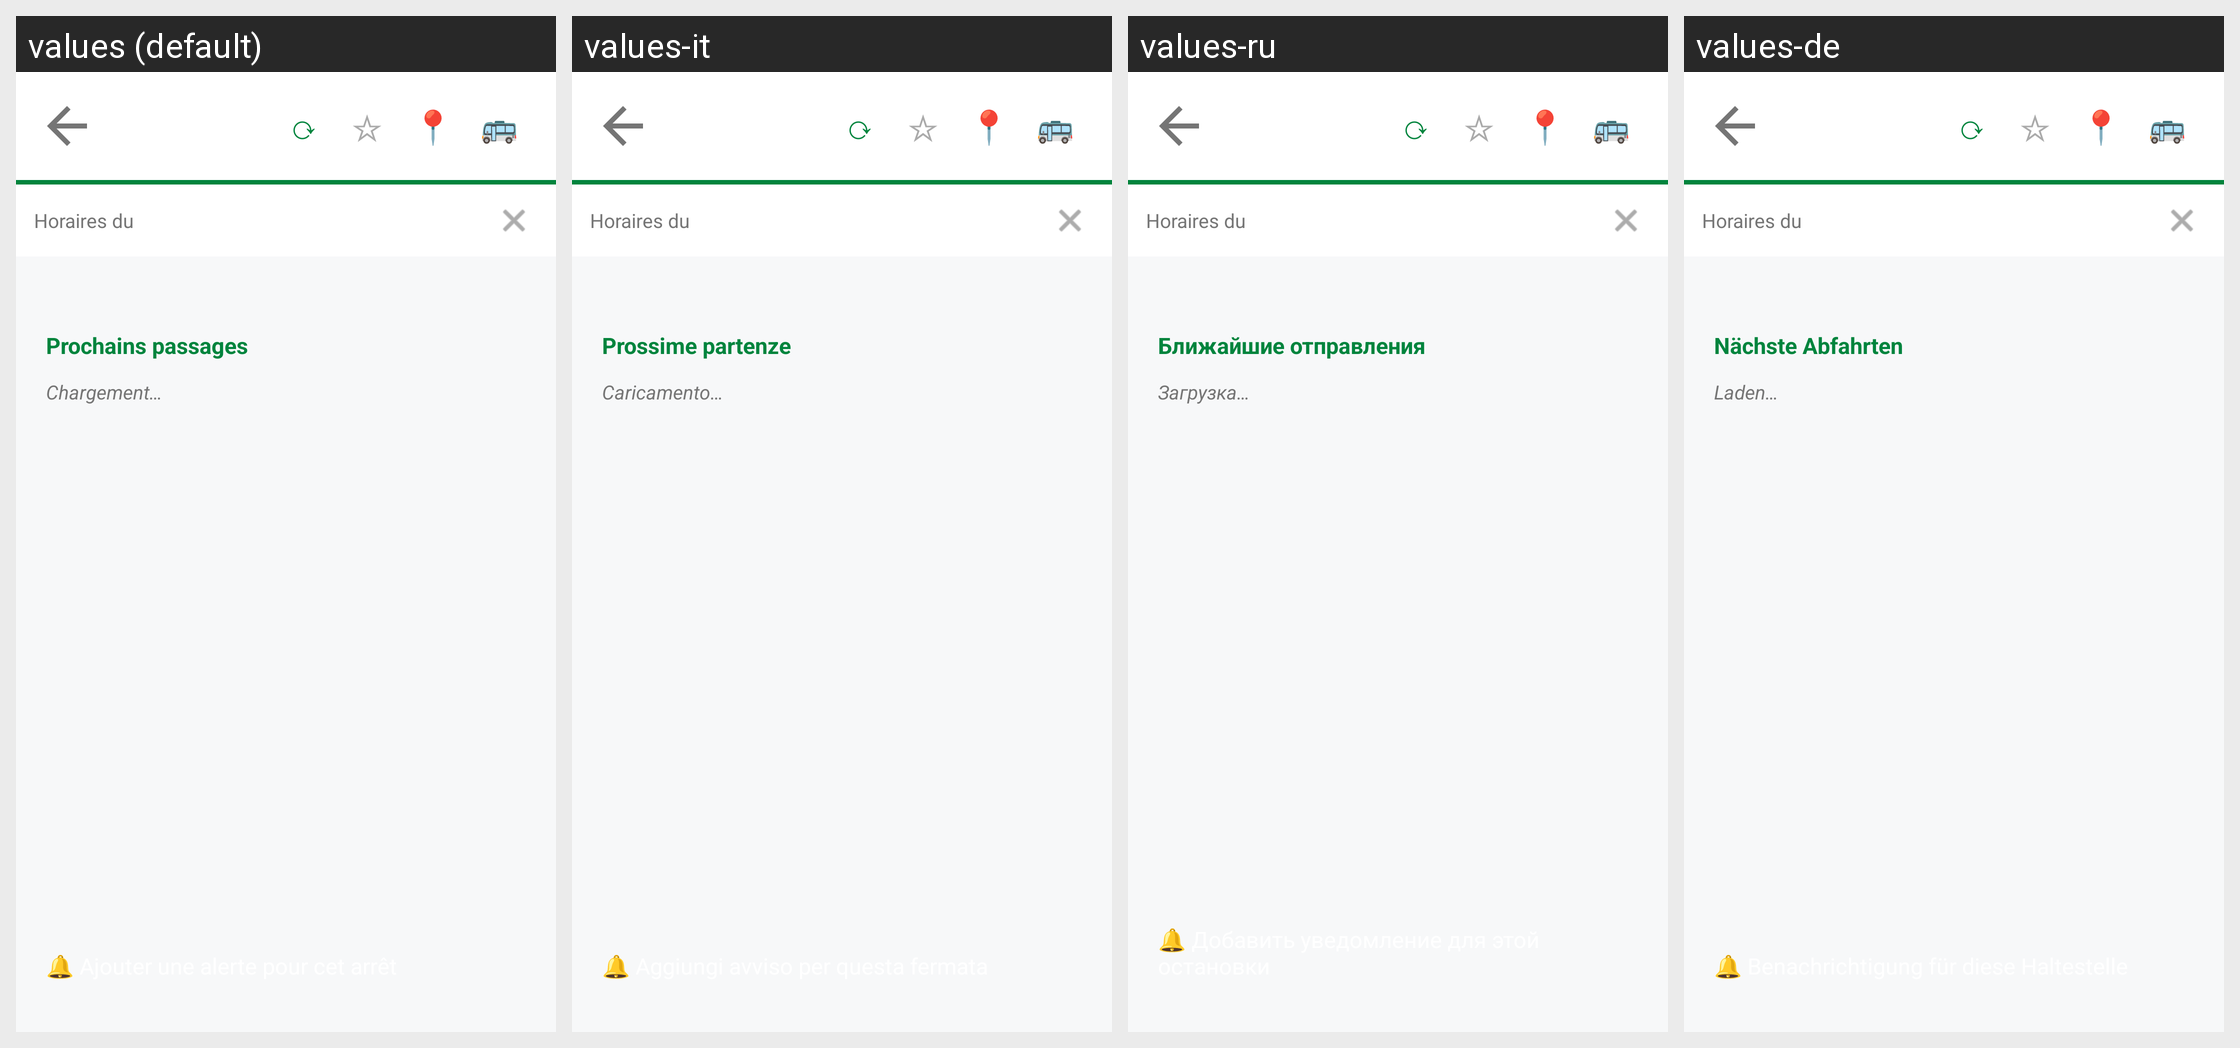

Here is an Android app screen in its default locale and in the app's own translations. Write out the translated-string differences for the strings that appear on this screen.
Android screen res/layout/fragment_details.xml rendered under 4 locales, left to right: values (default), values-it, values-ru, values-de. Device: Nexus 5 (rendered at 1080×1920; each locale shown at half size, 540×960, under a caption strip naming it); theme Theme.BusPau.
Other locales in the repository, not shown: values-ar, values-en, values-es, values-fr, values-hi, values-ja, values-ko, values-nl, values-pl, values-pt, values-tr, values-zh.
Strings drawn on this screen, with the default value and each locale's value (text and hints the layout hard-codes, and strings that could not be matched under every locale, appear in the picture but are not listed):

next_passages
  values: Prochains passages
  values-it: Prossime partenze
  values-ru: Ближайшие отправления
  values-de: Nächste Abfahrten

loading
  values: Chargement…
  values-it: Caricamento…
  values-ru: Загрузка…
  values-de: Laden…

btn_add_alert
  values: 🔔 Ajouter une alerte pour cet arrêt
  values-it: 🔔 Aggiungi avviso per questa fermata
  values-ru: 🔔 Добавить уведомление для этой остановки
  values-de: 🔔 Benachrichtigung für diese Haltestelle
